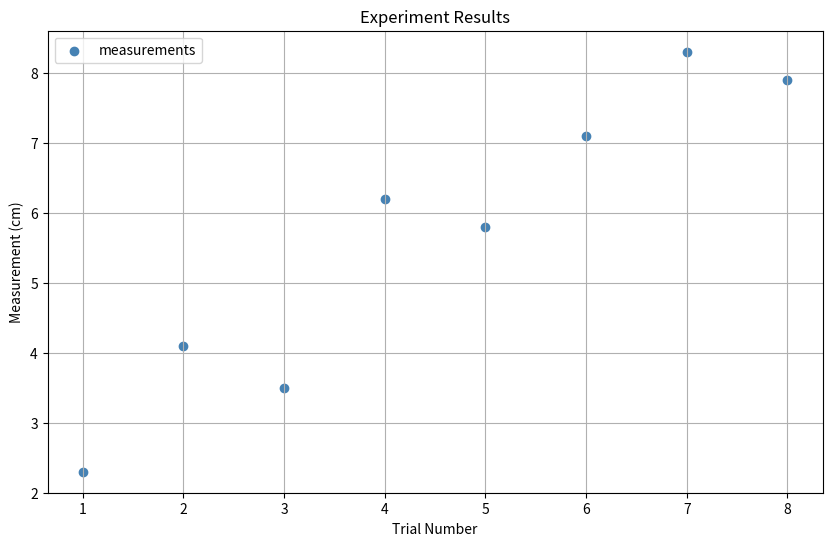

Here is the Python script that generated this plot:
"""matplotlib version: 15 lines of imperative code."""

import matplotlib.pyplot as plt

x = [1, 2, 3, 4, 5, 6, 7, 8]
y = [2.3, 4.1, 3.5, 6.2, 5.8, 7.1, 8.3, 7.9]

plt.figure(figsize=(10, 6))
plt.scatter(x, y, color="steelblue", label="measurements")
plt.title("Experiment Results")
plt.xlabel("Trial Number")
plt.ylabel("Measurement (cm)")
plt.legend()
plt.grid(True)
plt.savefig("experiment.png", dpi=300, bbox_inches="tight")
plt.show()
